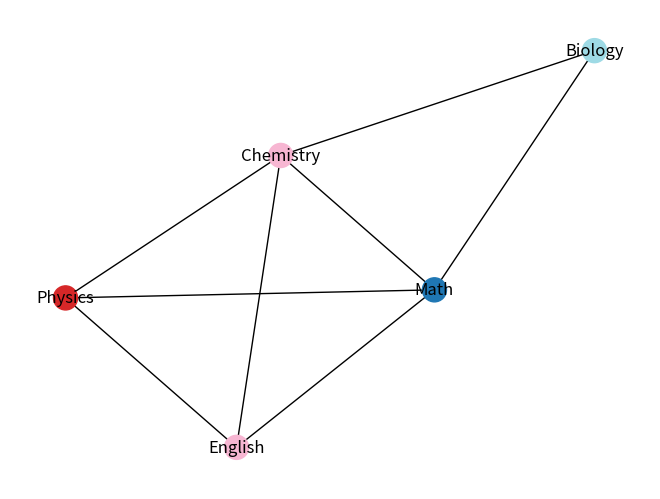

Recreate this plot in Python.
import matplotlib.pyplot as plt
import networkx as nx


class Course:
    def __init__(self, name, teacher, room, students):
        self.name = name
        self.teacher = teacher
        self.room = room
        self.students = students


def create_conflict_graph(courses):
    G = nx.Graph()
    for i, course1 in enumerate(courses):
        for j, course2 in enumerate(courses):
            if i >= j:
                continue
            if course1.teacher == course2.teacher or \
               course1.room == course2.room or \
               not set(course1.students).isdisjoint(course2.students):
                G.add_edge(course1.name, course2.name)
    return G


def color_schedule(graph):
    return nx.coloring.greedy_color(graph, strategy='largest_first')


if __name__ == "__main__":
    courses = [
        Course("Math", "Dr. Smith", "Room 101", {"Alice", "Bob"}),
        Course("Physics", "Dr. Brown", "Room 102", {"Bob", "Charlie"}),
        Course("Chemistry", "Dr. Smith", "Room 101", {"Charlie", "Alice"}),
        Course("Biology", "Dr. White", "Room 103", {"Alice"}),
        Course("English", "Dr. Green", "Room 104", {"Bob", "Charlie"})
    ]

    conflict_graph = create_conflict_graph(courses)

    schedule = color_schedule(conflict_graph)

    for course, timeslot in schedule.items():
        print(f"Course: {course}, Timeslot: {timeslot}")

    pos = nx.spring_layout(conflict_graph)
    nx.draw(conflict_graph, pos, with_labels=True, node_color=list(schedule.values()), cmap=plt.cm.tab20)
    plt.show()
